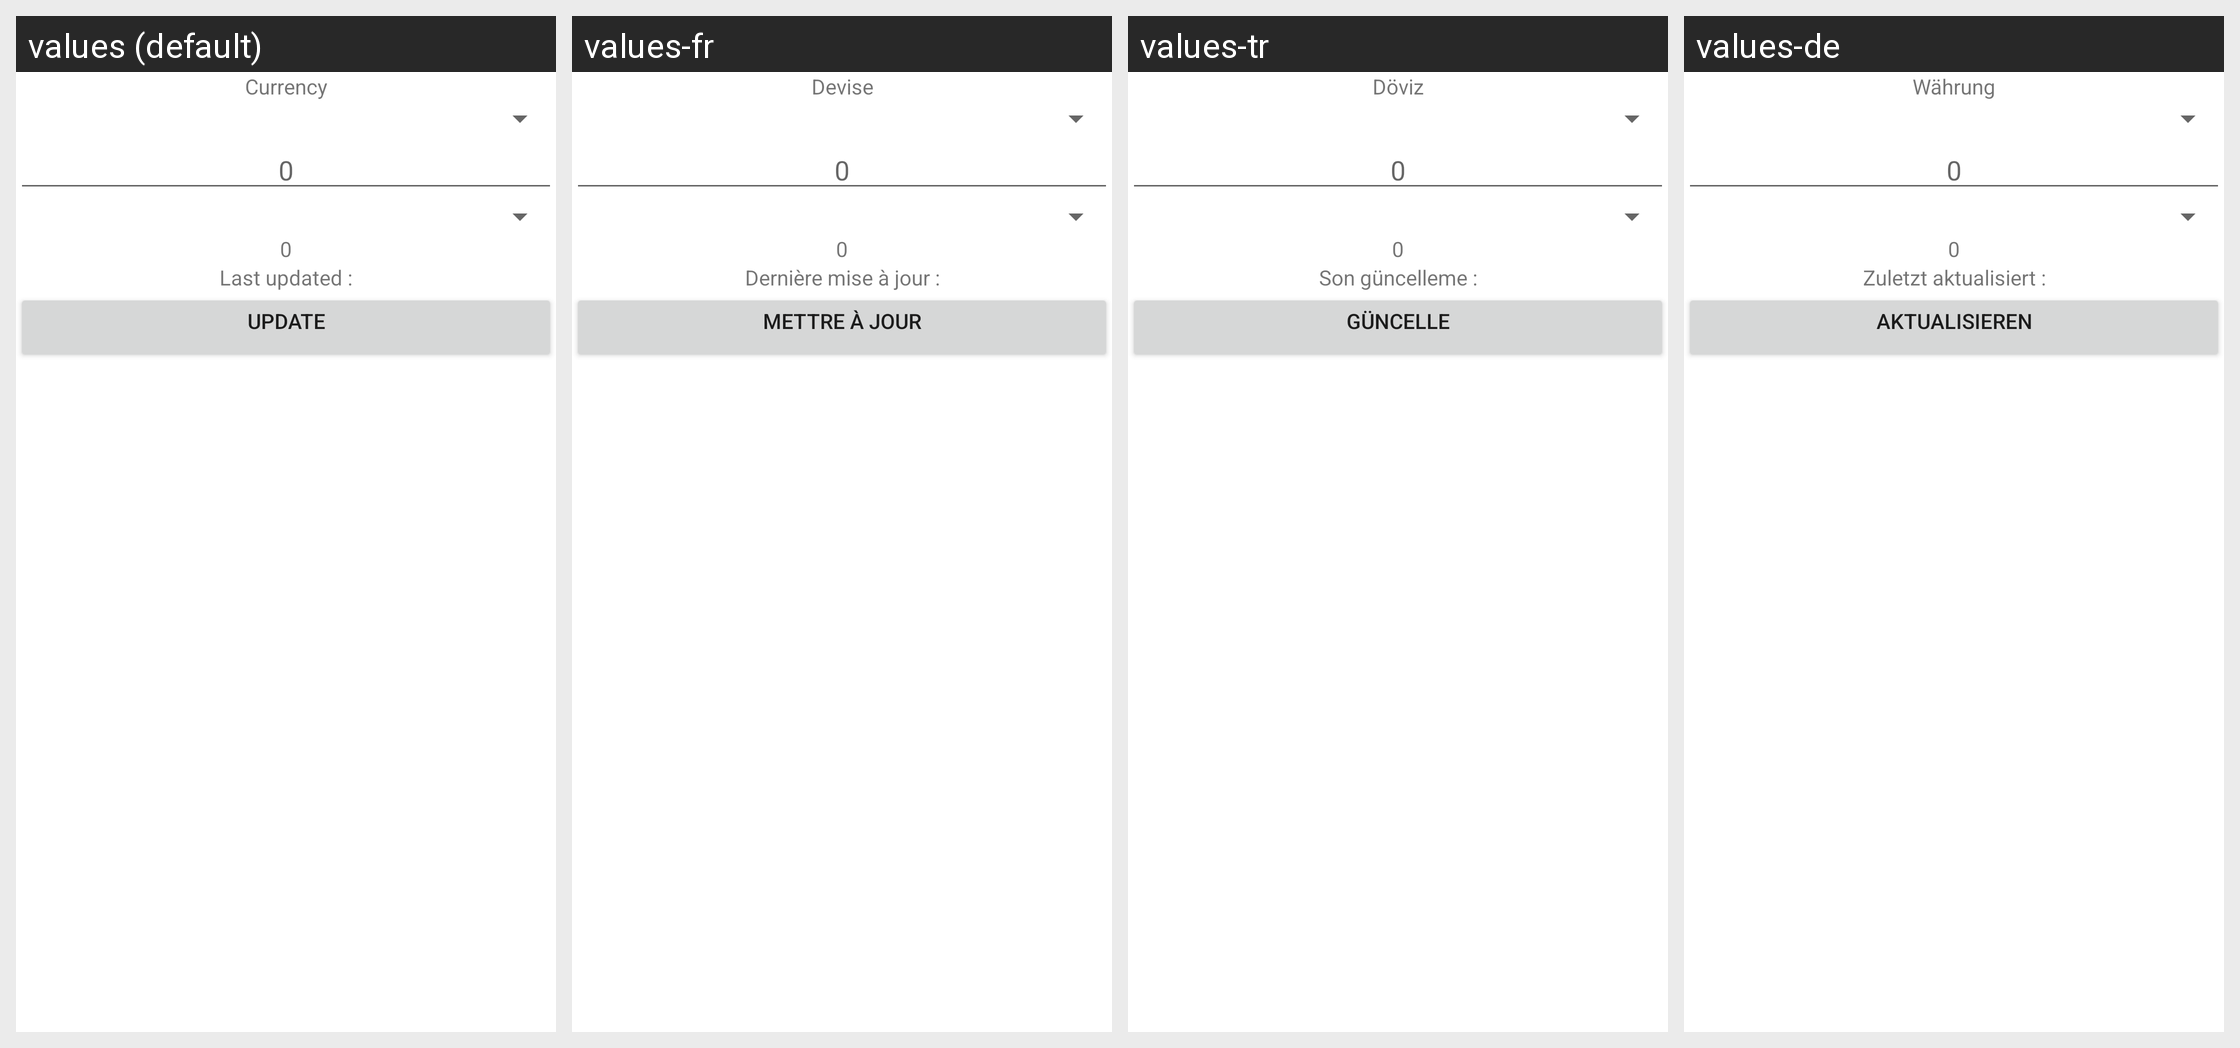

For this localized Android screen grid, give each drawn string resource with its value in every locale shown.
Android screen res/layout/currency.xml rendered under 4 locales, left to right: values (default), values-fr, values-tr, values-de. Device: Nexus 5 (rendered at 1080×1920; each locale shown at half size, 540×960, under a caption strip naming it); theme Theme.MaterialComponents.DayNight.NoActionBar.
Strings drawn on this screen, with the default value and each locale's value (text and hints the layout hard-codes, and strings that could not be matched under every locale, appear in the picture but are not listed):

categoryCurrency
  values: Currency
  values-fr: Devise
  values-tr: Döviz
  values-de: Währung

valeurDefaut
  values: 0
  values-fr: 0  [not translated; the default value is used]
  values-tr: 0  [not translated; the default value is used]
  values-de: 0  [not translated; the default value is used]

lastUpdated
  values: Last updated :
  values-fr: Dernière mise à jour :
  values-tr: Son güncelleme :
  values-de: Zuletzt aktualisiert :

textUpdate
  values: Update
  values-fr: Mettre à jour
  values-tr: Güncelle
  values-de: Aktualisieren
